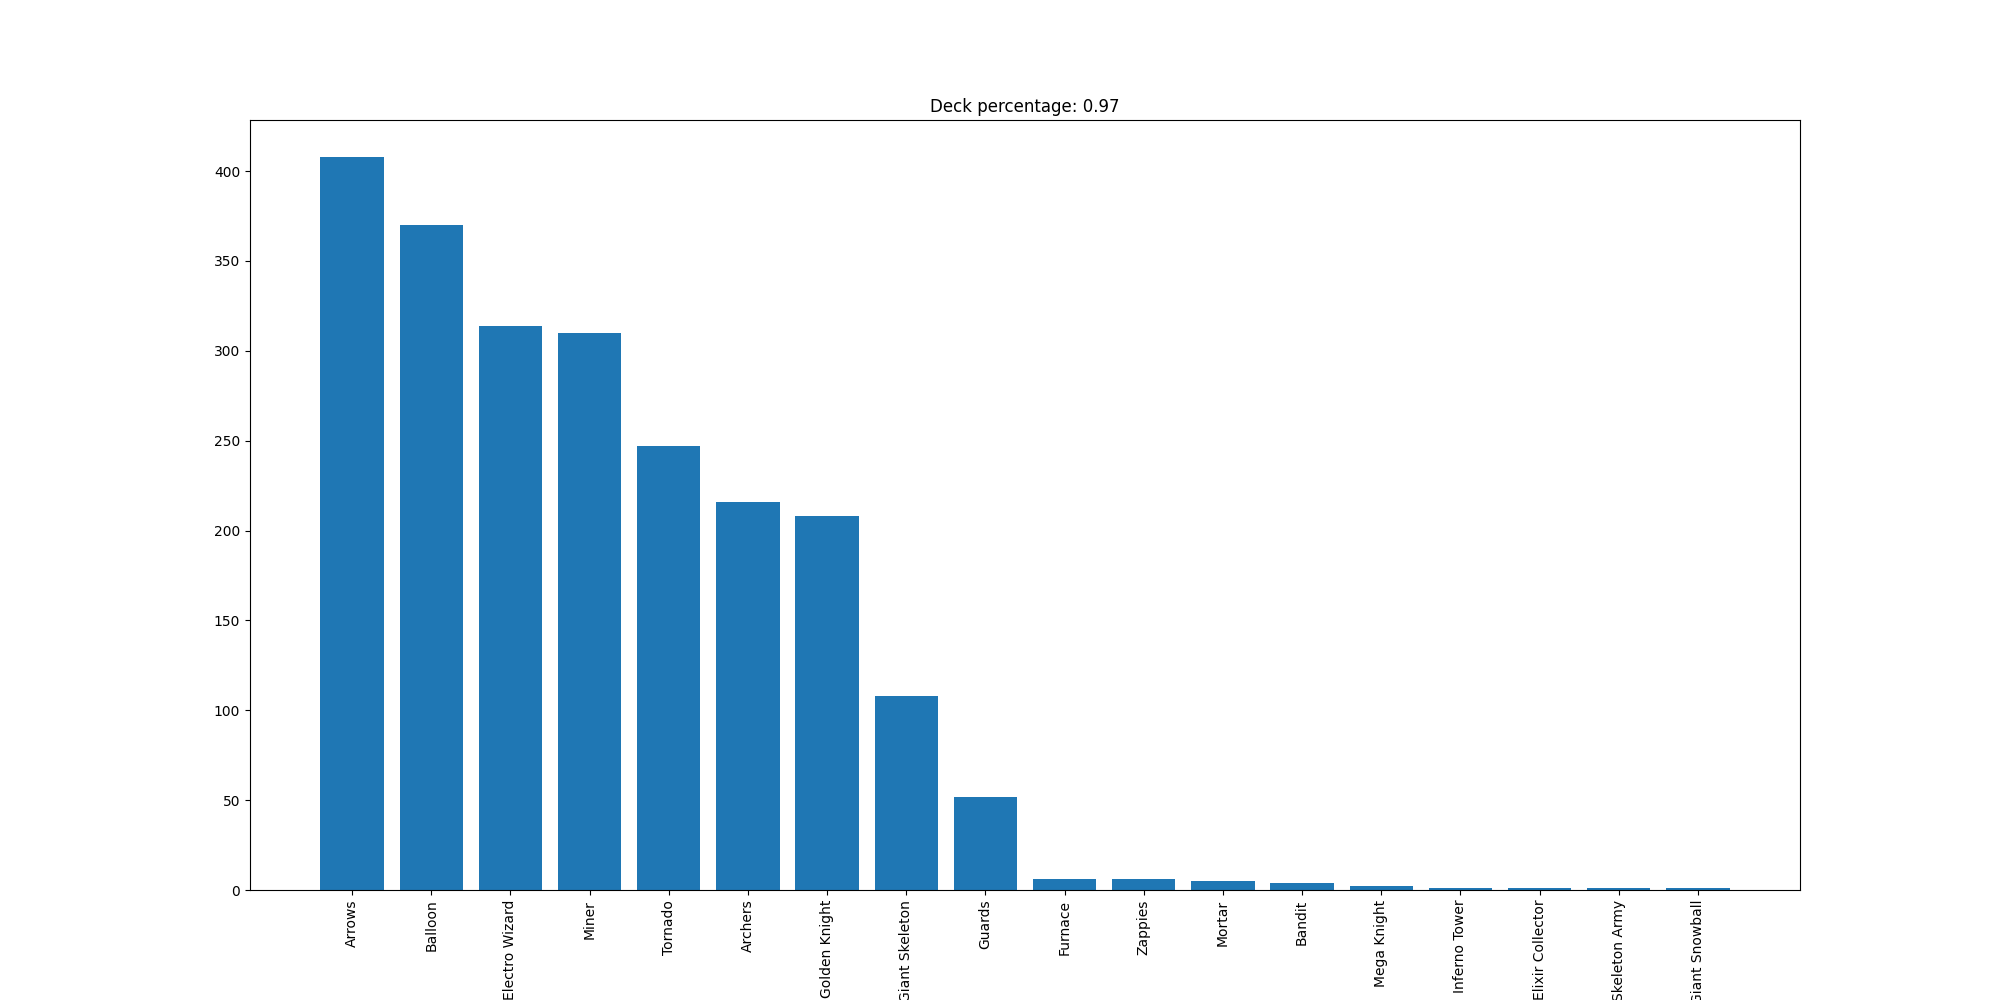

Source data for this figure (header and first rows):
Arrows, 408
Balloon, 370
Electro Wizard, 314
Miner, 310
Tornado, 247
Archers, 216
Golden Knight, 208
Giant Skeleton, 108
Guards, 52
Furnace, 6
Zappies, 6
Mortar, 5
Bandit, 4
Mega Knight, 2
Inferno Tower, 1
Elixir Collector, 1
Skeleton Army, 1
Giant Snowball, 1
